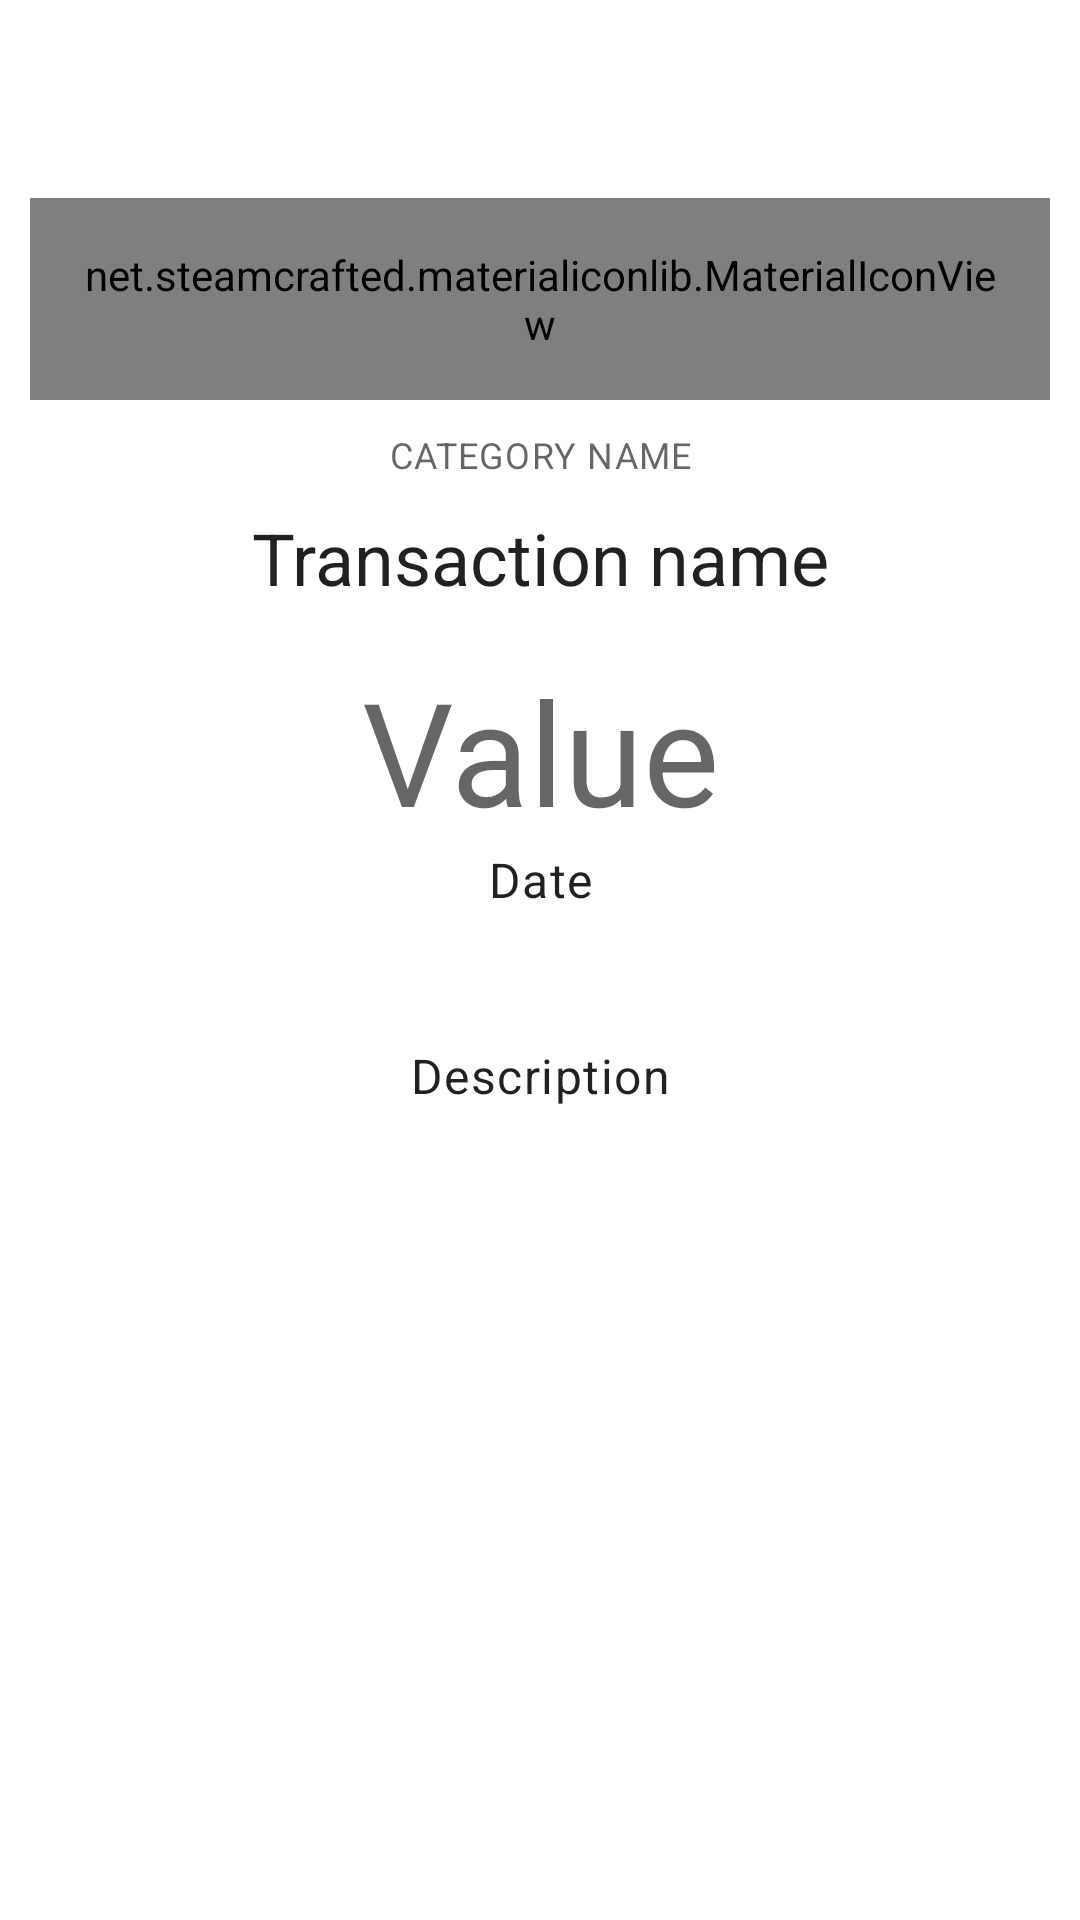

Reconstruct the res/layout file that produces this screen, plus the resources it refers to.
<!-- AndroidManifest.xml: application theme AppTheme -->
<!-- res/layout/activity_transaction_detail.xml -->
<?xml version="1.0" encoding="utf-8"?>
<LinearLayout
        xmlns:android="http://schemas.android.com/apk/res/android"
        xmlns:tools="http://schemas.android.com/tools"
        xmlns:app="http://schemas.android.com/apk/res-auto"
        android:layout_width="match_parent"
        android:layout_height="match_parent"
        tools:context=".activity.TransactionDetailActivity"
        android:orientation="vertical">

    <com.google.android.material.appbar.AppBarLayout
            android:layout_height="wrap_content"
            android:layout_width="match_parent"
            android:fitsSystemWindows="true"
            android:theme="@style/AppTheme.AppBarOverlay"
    >

        <androidx.appcompat.widget.Toolbar
                android:id="@+id/toolbar"
                android:layout_width="match_parent"
                android:layout_height="?attr/actionBarSize"
                app:popupTheme="@style/ToolbarTheme"/>

    </com.google.android.material.appbar.AppBarLayout>

    <androidx.constraintlayout.widget.ConstraintLayout
            xmlns:android="http://schemas.android.com/apk/res/android"
            xmlns:tools="http://schemas.android.com/tools"
            xmlns:app="http://schemas.android.com/apk/res-auto"
            android:layout_width="match_parent"
            android:layout_height="match_parent"
            android:paddingStart="10dp"
            android:paddingEnd="10dp"
            android:paddingBottom="10dp"
            android:paddingTop="10dp">

        <net.steamcrafted.materialiconlib.MaterialIconView
                xmlns:app="http://schemas.android.com/apk/res-auto"
                android:layout_width="wrap_content"
                android:layout_height="wrap_content"
                android:padding="16dp"
                app:materialIconSize="36dp"
                app:materialIcon="clipboard_arrow_down"
                android:background="@drawable/circle_background"
                android:id="@+id/category_icon"
                app:layout_constraintStart_toStartOf="parent"
                app:layout_constraintEnd_toEndOf="parent"
                app:layout_constraintTop_toTopOf="parent"
        />

        <TextView android:layout_width="match_parent"
                  android:layout_height="wrap_content"
                  android:textAlignment="center"
                  android:textAllCaps="true"
                  android:paddingTop="10dp"
                  android:paddingBottom="10dp"
                  android:text="@string/category_name"
                  style="@style/TextAppearance.MaterialComponents.Caption"
                  app:layout_constraintStart_toStartOf="parent"
                  app:layout_constraintTop_toBottomOf="@+id/category_icon"
                  android:id="@+id/category_name"/>

        <TextView android:layout_width="match_parent"
                  android:layout_height="wrap_content"
                  android:textAlignment="center"
                  style="@style/TextAppearance.MaterialComponents.Headline5"
                  app:layout_constraintStart_toStartOf="parent"
                  app:layout_constraintTop_toBottomOf="@+id/category_name"
                  android:text="@string/transaction_name"
                  android:id="@+id/transaction_title"/>

        <TextView android:layout_width="match_parent"
                  android:layout_height="wrap_content"
                  android:textAlignment="center"
                  android:paddingTop="16dp"
                  style="@style/TextAppearance.MaterialComponents.Headline3"
                  app:layout_constraintStart_toStartOf="parent"
                  app:layout_constraintTop_toBottomOf="@+id/transaction_title"
                  android:text="@string/account_value"
                  android:id="@+id/transaction_amount"/>


        <TextView
                android:id="@+id/transaction_date"
                android:layout_width="match_parent"
                android:layout_height="wrap_content"
                android:textAlignment="center"
                android:text="@string/date"
                style="@style/TextAppearance.MaterialComponents.Body1"
                app:layout_constraintStart_toStartOf="parent"
                app:layout_constraintTop_toBottomOf="@id/transaction_amount"
        />

        <TextView
                android:id="@+id/transaction_recipient"
                android:layout_width="match_parent"
                android:layout_height="wrap_content"
                android:textAlignment="center"
                android:text=""
                android:paddingTop="6dp"
                android:paddingBottom="16dp"
                style="@style/TextAppearance.MaterialComponents.Body1"
                app:layout_constraintStart_toStartOf="parent"
                app:layout_constraintTop_toBottomOf="@id/transaction_date"

        />

        <TextView
                android:id="@+id/transaction_description"
                android:layout_width="match_parent"
                android:layout_height="wrap_content"
                android:textAlignment="center"
                android:text="@string/description"
                style="@style/TextAppearance.MaterialComponents.Body1"
                app:layout_constraintStart_toStartOf="parent"
                app:layout_constraintTop_toBottomOf="@id/transaction_recipient"



        />




    </androidx.constraintlayout.widget.ConstraintLayout>
</LinearLayout>
<!-- resources referenced by this layout -->
<resources>
  <!-- drawable circle_background (drawable) -->
  <shape xmlns:android="http://schemas.android.com/apk/res/android" >
  
      <solid android:color="@color/colorGray"/>
  
      <padding
              android:left="1dp"
              android:right="1dp"
              android:bottom="1dp"
              android:top="1dp" />
  
      <corners android:radius="360dp" />
  </shape>
  <string name="account_value">Value</string>
  <string name="category_name">Category name</string>
  <string name="date">Date</string>
  <string name="description">Description</string>
  <string name="transaction_name">Transaction name</string>
  <style name="AppTheme.AppBarOverlay" parent="ThemeOverlay.AppCompat.Light">
          <item name="elevation">0dp</item>
          <item name="android:background">@color/colorWhite</item>
      </style>
  <style name="ToolbarTheme" parent="@style/ThemeOverlay.AppCompat.ActionBar">
          <item name="android:textColorPrimary">@color/colorBlack</item>
          <item name="android:textColorSecondary">@color/colorBlack</item>
          
          <item name="android:background">@color/colorWhite</item>
          <item name="android:colorBackground">@color/colorWhite</item>
      </style>
  <style name="AppTheme" parent="Theme.MaterialComponents.Light.NoActionBar">
          
          <item name="colorPrimary">@color/colorPrimary</item>
          <item name="colorPrimaryDark">@color/colorPrimaryDark</item>
          <item name="colorAccent">@color/colorAccent</item>
      </style>
  <color name="colorGray">#9D9D9D</color>
  <color name="colorWhite">#fff</color>
  <color name="colorBlack">#000</color>
  <color name="colorPrimary">#18B97A</color>
  <color name="colorPrimaryDark">#005919</color>
  <color name="colorAccent">#FF765B</color>
</resources>
